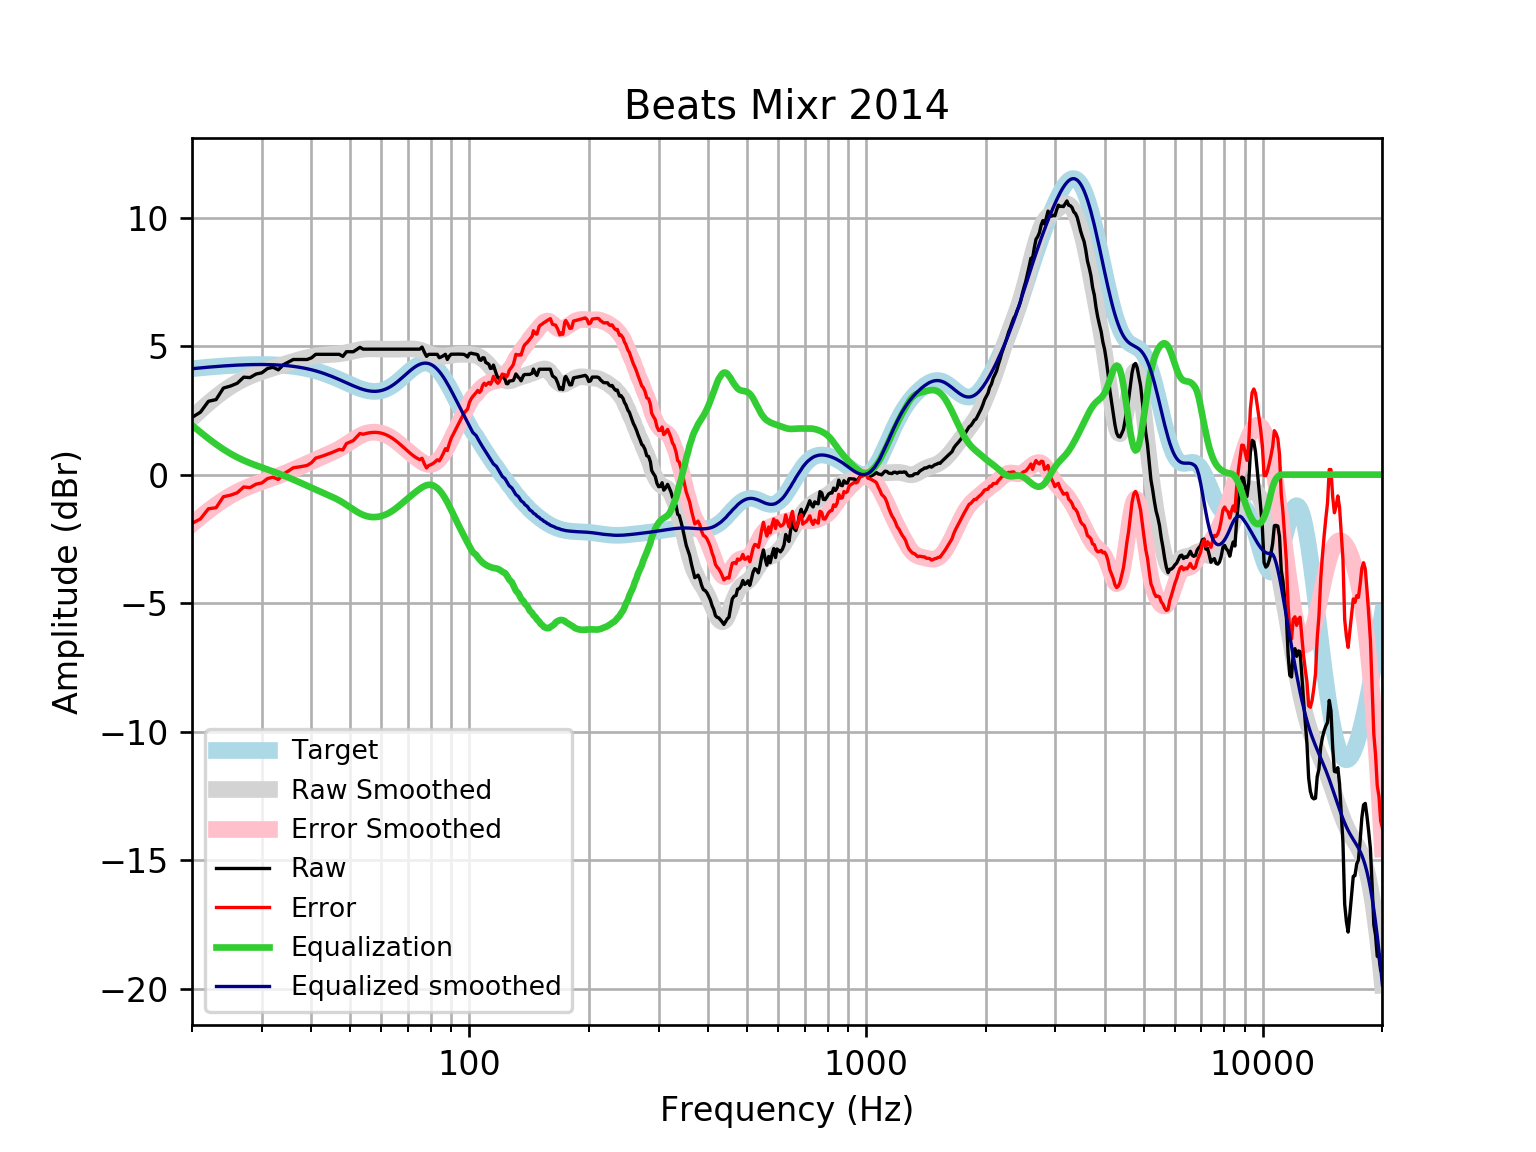

Data behind this chart, as committed beside it:
frequency, raw, error, smoothed, error_smoothed, equalization, equalized_raw, equalized_smoothed, target
20, 2.226, -1.895, 2.197, -1.924, 1.924, 4.149, 4.121, 4.121
21, 2.429, -1.724, 2.502, -1.651, 1.651, 4.079, 4.152, 4.152
22, 2.852, -1.328, 2.777, -1.403, 1.403, 4.256, 4.18, 4.18
23, 2.92, -1.286, 3.024, -1.181, 1.181, 4.101, 4.205, 4.205
24, 3.367, -0.8594, 3.242, -0.9848, 0.9848, 4.352, 4.227, 4.227
25, 3.445, -0.7995, 3.428, -0.8165, 0.8165, 4.262, 4.245, 4.245
26, 3.554, -0.7054, 3.586, -0.6734, 0.6734, 4.227, 4.259, 4.259
27, 3.791, -0.48, 3.718, -0.5527, 0.5527, 4.343, 4.271, 4.271
28, 3.774, -0.504, 3.829, -0.4501, 0.4501, 4.224, 4.279, 4.278
29, 3.912, -0.3711, 3.923, -0.3603, 0.3603, 4.272, 4.283, 4.283
30, 3.962, -0.3215, 4.005, -0.2787, 0.2787, 4.241, 4.284, 4.284
31, 4.128, -0.1529, 4.08, -0.2012, 0.2012, 4.329, 4.281, 4.281
32, 4.177, -0.09822, 4.15, -0.1247, 0.1247, 4.301, 4.275, 4.275
33, 4.076, -0.1888, 4.217, -0.04759, 0.04759, 4.124, 4.265, 4.265
34, 4.277, 0.02614, 4.282, 0.03087, -0.03087, 4.246, 4.251, 4.251
35, 4.377, 0.144, 4.344, 0.1106, -0.1106, 4.267, 4.233, 4.233
36, 4.478, 0.2671, 4.402, 0.1911, -0.1911, 4.287, 4.211, 4.211
37, 4.478, 0.2932, 4.456, 0.2717, -0.2717, 4.207, 4.185, 4.185
38, 4.478, 0.3238, 4.506, 0.3517, -0.3517, 4.127, 4.154, 4.155
39, 4.478, 0.3587, 4.549, 0.4304, -0.4304, 4.048, 4.119, 4.12
40, 4.542, 0.4616, 4.586, 0.5068, -0.5068, 4.035, 4.079, 4.08
41, 4.68, 0.6429, 4.616, 0.5805, -0.5805, 4.099, 4.035, 4.037
42, 4.68, 0.6908, 4.639, 0.6513, -0.6513, 4.028, 3.987, 3.989
43, 4.68, 0.7427, 4.655, 0.7196, -0.7196, 3.96, 3.935, 3.937
44, 4.68, 0.7981, 4.667, 0.7869, -0.7869, 3.893, 3.88, 3.881
45, 4.68, 0.8566, 4.676, 0.8551, -0.8551, 3.824, 3.821, 3.823
46, 4.68, 0.9175, 4.687, 0.9267, -0.9267, 3.753, 3.76, 3.762
47, 4.68, 0.9801, 4.701, 1.004, -1.004, 3.676, 3.698, 3.7
48, 4.599, 0.9628, 4.721, 1.086, -1.086, 3.513, 3.635, 3.636
49, 4.78, 1.207, 4.747, 1.174, -1.174, 3.606, 3.572, 3.574
50, 4.78, 1.268, 4.776, 1.265, -1.265, 3.515, 3.512, 3.512
51, 4.78, 1.326, 4.807, 1.354, -1.354, 3.427, 3.454, 3.454
52, 4.865, 1.465, 4.836, 1.436, -1.436, 3.428, 3.4, 3.4
53, 4.952, 1.601, 4.861, 1.509, -1.509, 3.444, 3.352, 3.351
54, 4.881, 1.571, 4.879, 1.567, -1.567, 3.313, 3.311, 3.31
55, 4.881, 1.604, 4.889, 1.611, -1.611, 3.27, 3.279, 3.276
56, 4.881, 1.628, 4.893, 1.638, -1.638, 3.243, 3.255, 3.253
57, 4.881, 1.642, 4.893, 1.651, -1.651, 3.23, 3.242, 3.239
58, 4.881, 1.644, 4.89, 1.649, -1.649, 3.231, 3.24, 3.237
59, 4.881, 1.634, 4.886, 1.636, -1.636, 3.245, 3.25, 3.246
60, 4.881, 1.613, 4.883, 1.611, -1.611, 3.27, 3.272, 3.268
61, 4.881, 1.58, 4.881, 1.575, -1.575, 3.306, 3.305, 3.301
62, 4.881, 1.535, 4.879, 1.529, -1.529, 3.352, 3.35, 3.346
63, 4.881, 1.479, 4.879, 1.473, -1.473, 3.408, 3.406, 3.402
64, 4.881, 1.413, 4.879, 1.408, -1.408, 3.473, 3.471, 3.468
65, 4.881, 1.339, 4.879, 1.335, -1.335, 3.546, 3.545, 3.542
66, 4.881, 1.259, 4.88, 1.255, -1.255, 3.625, 3.625, 3.622
67, 4.881, 1.173, 4.882, 1.172, -1.172, 3.708, 3.709, 3.707
68, 4.881, 1.085, 4.884, 1.088, -1.088, 3.793, 3.796, 3.796
69, 4.881, 0.9968, 4.888, 1.004, -1.004, 3.877, 3.884, 3.884
70, 4.881, 0.9104, 4.891, 0.9217, -0.9217, 3.959, 3.97, 3.97
71, 4.881, 0.8282, 4.893, 0.8419, -0.8419, 4.039, 4.051, 4.053
72, 4.881, 0.7526, 4.891, 0.7647, -0.7647, 4.116, 4.126, 4.128
73, 4.881, 0.6857, 4.882, 0.6904, -0.6904, 4.19, 4.192, 4.195
74, 4.881, 0.6294, 4.867, 0.6194, -0.6194, 4.261, 4.248, 4.251
75, 4.881, 0.5855, 4.845, 0.5532, -0.5532, 4.328, 4.291, 4.295
76, 4.961, 0.6358, 4.816, 0.4944, -0.4944, 4.467, 4.321, 4.325
77, 4.764, 0.4237, 4.782, 0.446, -0.446, 4.318, 4.336, 4.341
78, 4.601, 0.2602, 4.748, 0.4117, -0.4117, 4.189, 4.336, 4.34
79, 4.68, 0.3554, 4.714, 0.3945, -0.3945, 4.285, 4.32, 4.324
... 553 more rows
